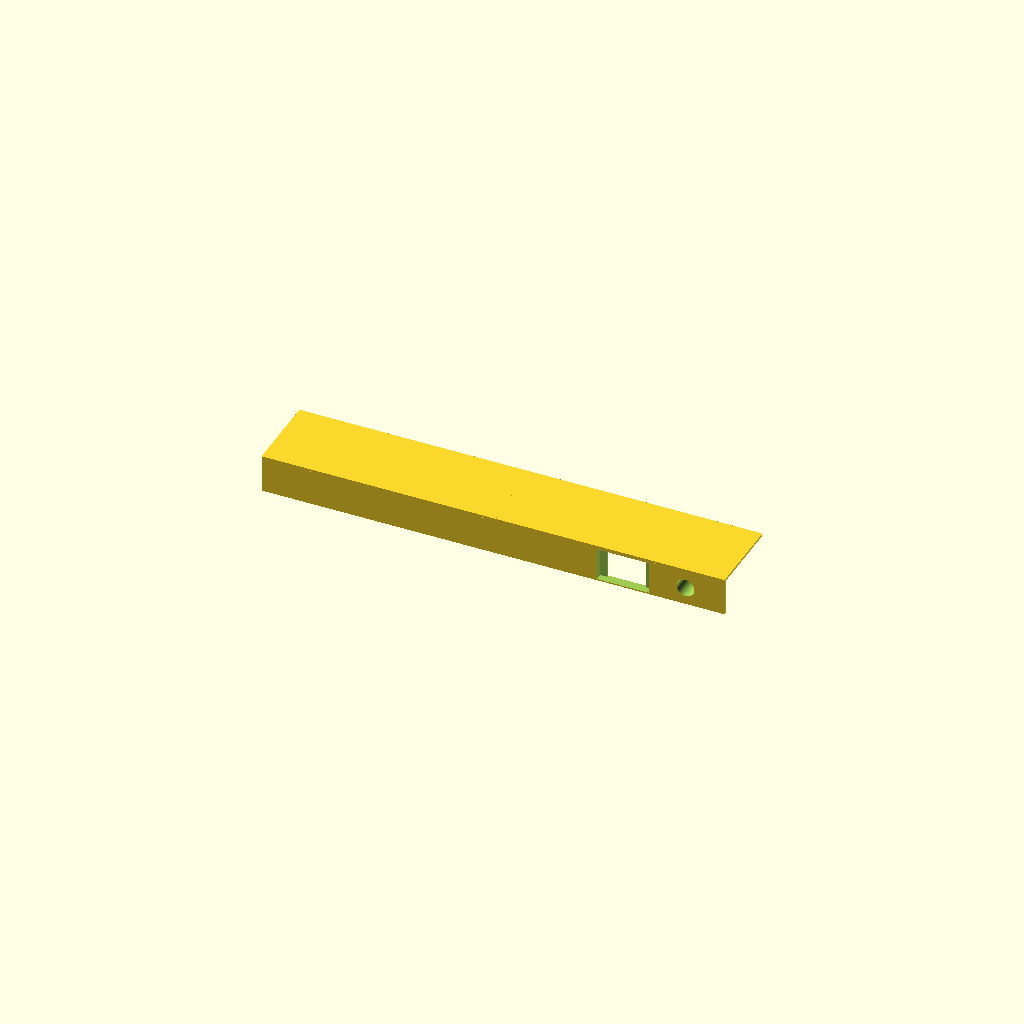
Cell 1: the model at its default parameters.
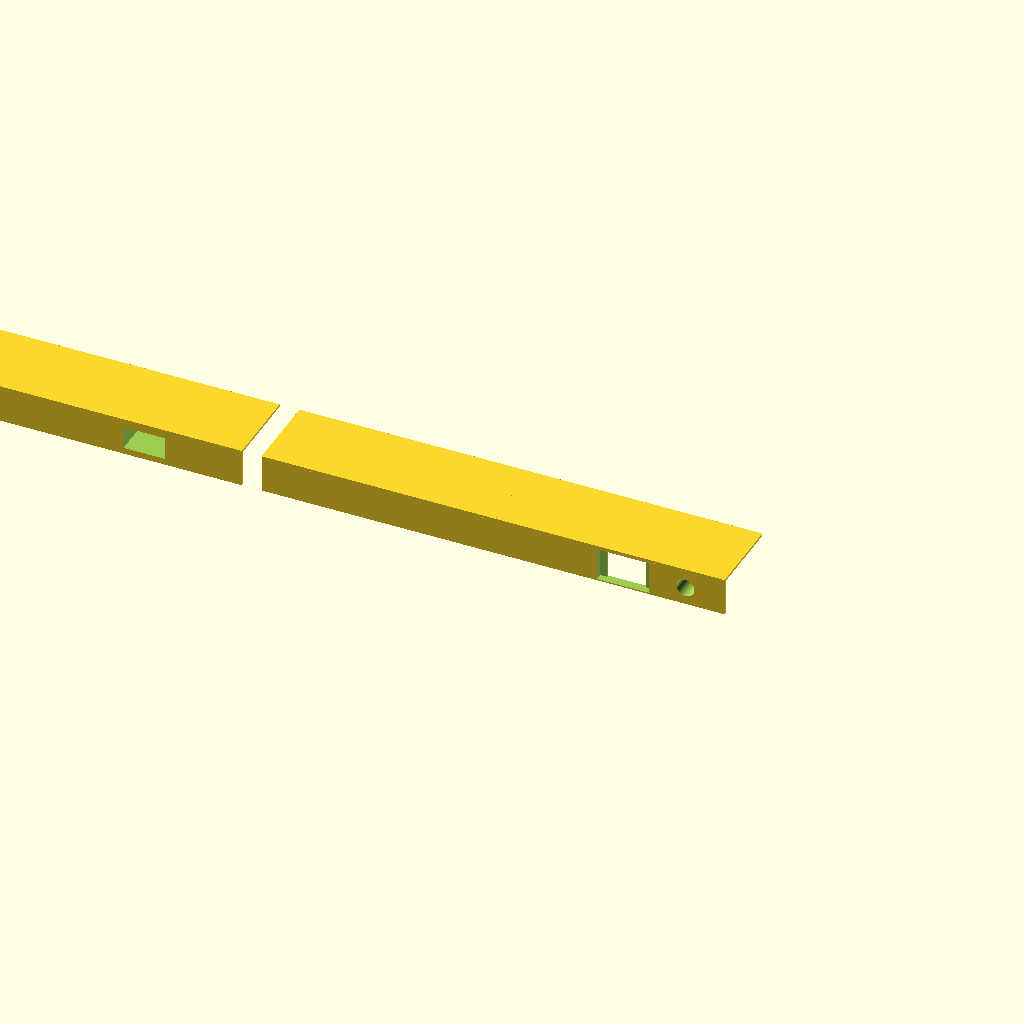
Cell 2: the same model with render1 = true.
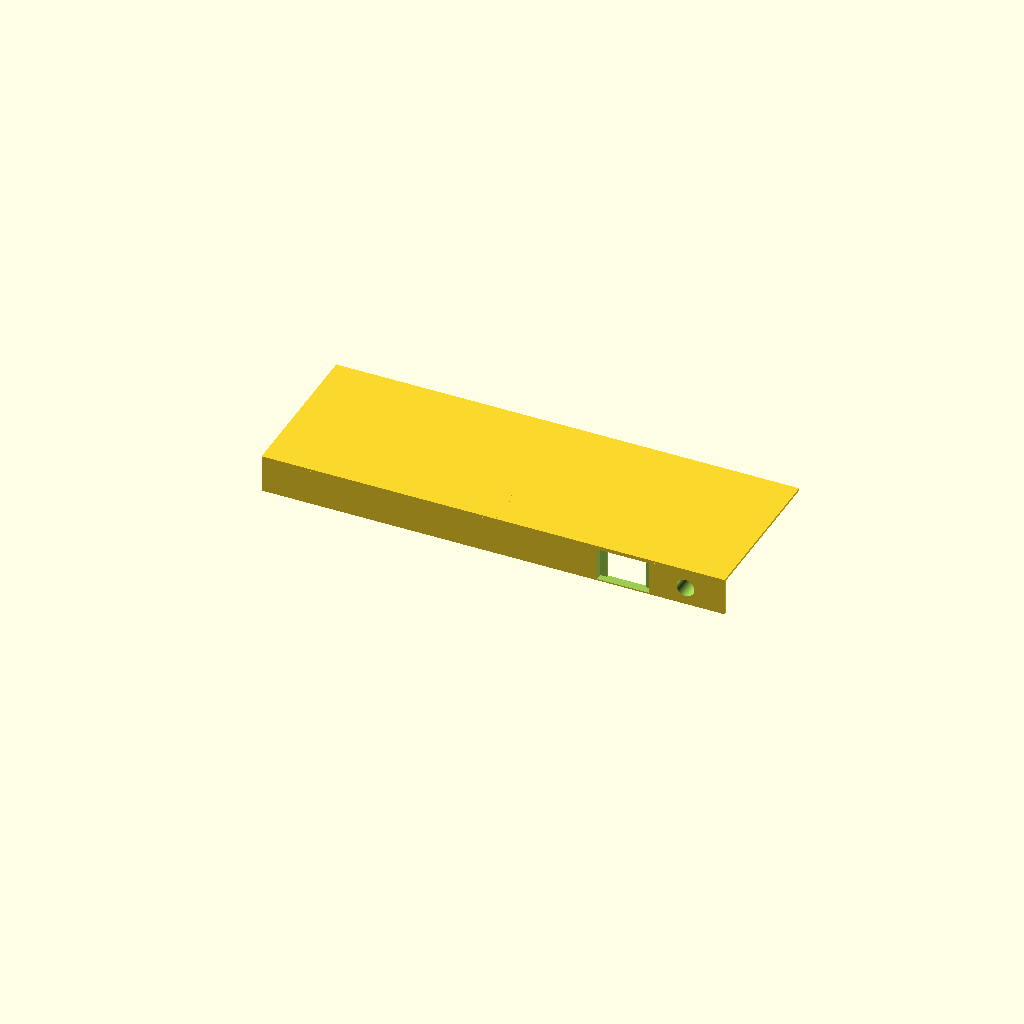
Cell 3: the same model with depth = 80.
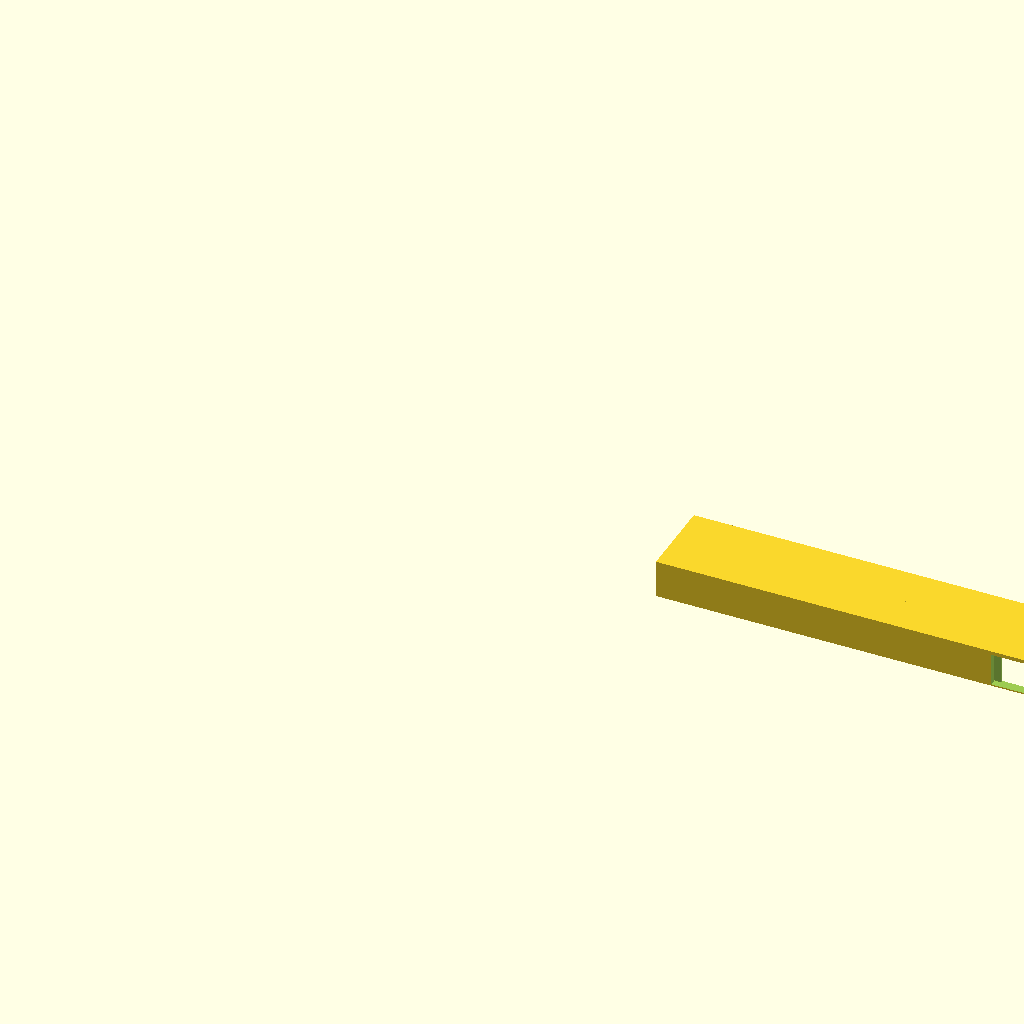
Cell 4 — length1 set to 400, the other parameters unchanged.
One fixed orthographic camera (rotation 55°, 0°, 25°; colour scheme Cornfield) for every cell.
The OpenSCAD source (my/coffeetable_usb_front.scad):
thickness = 1.2000000000;
depth = 40;
length1 = 200;
length2 = 234.8;
cable_sleeve_depth = 10;
$fn = 180;
render1 = false;
render2 = true;

height = 18; //USB hub measures 18mm.
usb_z = 5.7;
usb_height = 5.7;
usb1_x = 16;
usb2_x = 37;
usb_width = 13;
usb_hub_width = 66;
hdmi_x = 140;
hdmi_width = 20.9;
hdmi_height = 11.3 + 0.3;
hdmi_depth = 29.4;
hdmi_inner_width = 12;
switch_x = 170;
switch_width = 26.7;
switch_height = 16.5 + 0.1;
switch_depth = 3.5;
switch_inner_width = 20;
cable_x = 215;
cable_diameter = 9;

if(render1) {
	difference() {
		union() {
			cube([length1, thickness, height]);
			translate([0, 0, height]) {
				cube([length1, thickness + depth, thickness]);
			}
			translate([usb_hub_width, thickness, 0]) { //Rib for strength.
				intersection() {
					rotate([45, 0, 0]) {
						cube([thickness, height * 1.5, height * 1.5]);
					}
					cube([thickness, height, height]);
				}
			}
			translate([hdmi_x - thickness, thickness, 0]) { //Chamber for HDMI adapter.
				cube([hdmi_width + thickness * 2, hdmi_depth, height]);
			}
		}

		//The ports.
		translate([usb1_x, -1, height - usb_height - usb_z]) {
			cube([usb_width, thickness + 2, usb_height]);
		}
		translate([usb2_x, -1, height - usb_height - usb_z]) {
			cube([usb_width, thickness + 2, usb_height]);
		}
		translate([hdmi_x, -1, height / 2 - hdmi_height / 2]) {
			cube([hdmi_width, 1 + hdmi_depth, hdmi_height]);
			translate([(hdmi_width - hdmi_inner_width) / 2, hdmi_depth + thickness - 1, 0]) {
				cube([hdmi_inner_width, thickness + 2, hdmi_height]);
			}
		}
	}
}

if(render2) {
	translate([length1 + 10, 0, 0]) {
		difference() {
			union() {
				cube([length2, thickness, height]);
				translate([0, 0, height]) {
					cube([length2, thickness + depth, thickness]);
				}
				translate([length2 / 2, thickness, 0]) { //Rib for strength.
					intersection() {
						rotate([45, 0, 0]) {
							cube([thickness, height * 1.5, height * 1.5]);
						}
						cube([thickness, height, height]);
					}
				}
				//Chamber for switch.
				translate([switch_x - thickness, thickness, height / 2 - switch_height / 2 - thickness]) {
					cube([switch_width + thickness * 2, switch_depth, switch_height + thickness * 2]);
				}
				//Cable sleeve.
				translate([cable_x, 0, height / 2]) {
					rotate([-90, 0, 0]) {
						cylinder(h=cable_sleeve_depth, r=cable_diameter / 2 + thickness);
					}
				}
				translate([cable_x - cable_diameter / 2 - thickness, 0, height / 2]) {
					cube([cable_diameter + thickness * 2, cable_sleeve_depth, height / 2]);
				}
			}

			//Switch.
			translate([switch_x, -1, height / 2 - switch_height / 2]) {
				cube([switch_width, 1 + switch_depth, switch_height]);
				translate([(switch_width - switch_inner_width) / 2, switch_depth + thickness - 1, 0]) {
					cube([switch_inner_width, thickness + 2, switch_height]);
				}
			}

			//Cable hole.
			translate([cable_x, -1, height / 2]) {
				rotate([-90, 0, 0]) {
					cylinder(h=cable_sleeve_depth + 2, r=cable_diameter / 2);
				}
			}

			//Switch is a bit too low with thickness, so cut off from the bottom if needed.
			translate([0, 0, -10]) {
				cube([length1, 10, 10]);
			}
		}
	}
}
Customizer parameters (derived from the source; name, type, default, range or options):
thickness: number, default 1.2
depth: number, default 40
length1: number, default 200
length2: number, default 234.8
cable_sleeve_depth: number, default 10
render1: bool, default false
render2: bool, default true
height: number, default 18
usb_z: number, default 5.7
usb_height: number, default 5.7
usb1_x: number, default 16
usb2_x: number, default 37
usb_width: number, default 13
usb_hub_width: number, default 66
hdmi_x: number, default 140
hdmi_width: number, default 20.9
hdmi_depth: number, default 29.4
hdmi_inner_width: number, default 12
switch_x: number, default 170
switch_width: number, default 26.7
switch_depth: number, default 3.5
switch_inner_width: number, default 20
cable_x: number, default 215
cable_diameter: number, default 9
